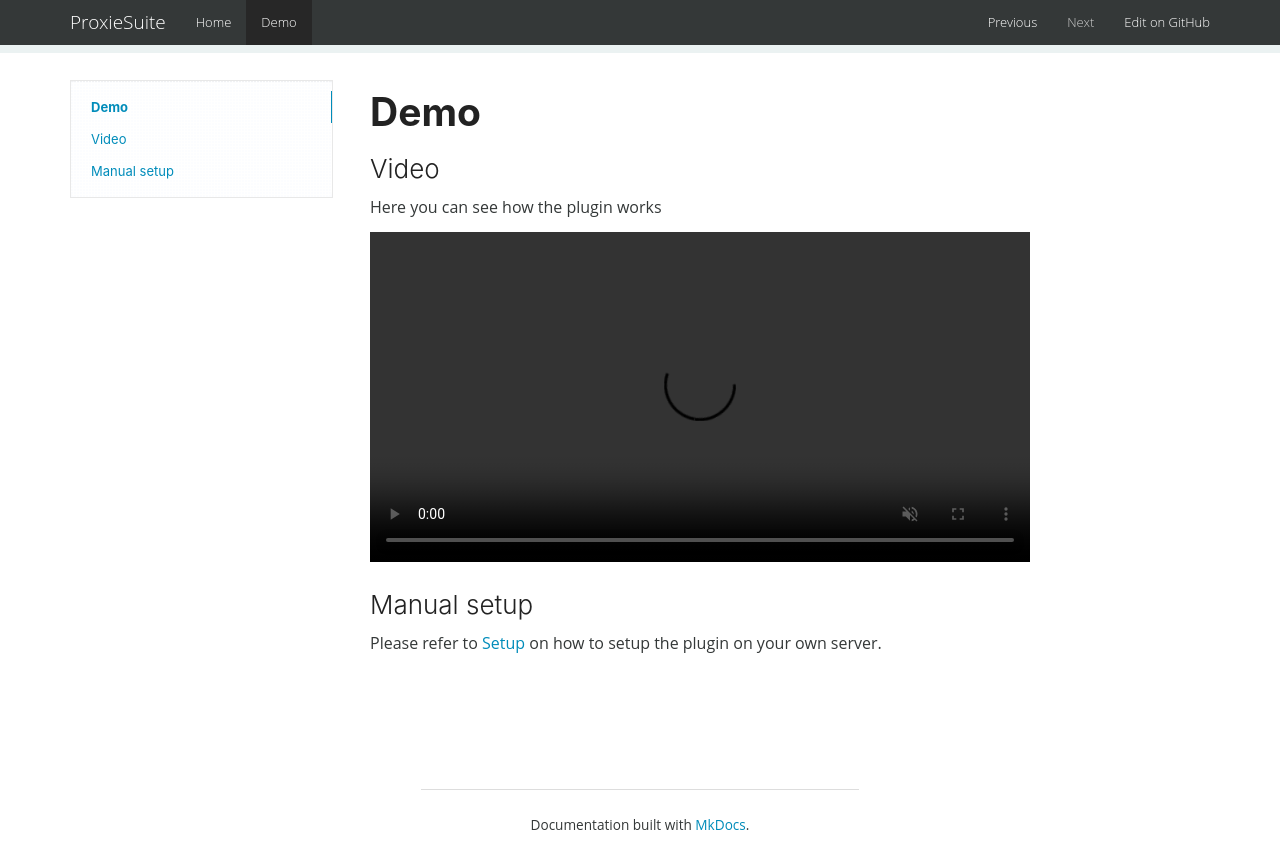

repository: Tulis12/ProxieSuite · page: demo/index.html · generator: mkdocs

# Demo

### Video

Here you can see how the plugin works

<video src="/img/demo.mp4" width="80%" controls muted autoplay>
    Your browser doesn't support video.
</video>

### Manual setup

Please refer to [Setup](index.md#setup) on how to setup the plugin on your own server.
